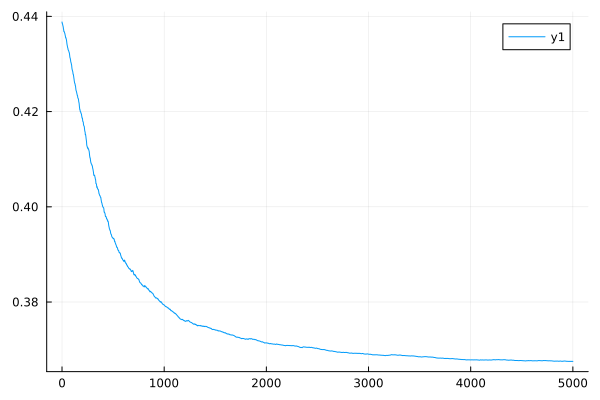

The table this chart was drawn from, first rows:
0	0.43882417870300283
1	0.4387
2	0.4385
3	0.4385
4	0.4385
5	0.4384
6	0.4383
7	0.4382
8	0.4381
9	0.438
10	0.4379
11	0.4378
12	0.4377
13	0.4376
14	0.4374
15	0.4373
16	0.4372
17	0.437
18	0.4368
19	0.4369
20	0.4369
21	0.4368
22	0.4367
23	0.4367
24	0.4366
25	0.4365
26	0.4365
27	0.4364
28	0.4364
29	0.4363
30	0.4361
31	0.436
32	0.436
33	0.4358
34	0.4357
35	0.4356
36	0.4355
37	0.4355
38	0.4355
39	0.4354
40	0.4353
41	0.4353
42	0.4352
43	0.4351
44	0.435
45	0.4348
46	0.4346
47	0.4345
48	0.4343
49	0.4341
50	0.434
51	0.4339
52	0.4338
53	0.4337
54	0.4335
55	0.4335
56	0.4334
57	0.4333
58	0.4332
59	0.4331
60	0.433
... 4,940 more rows
